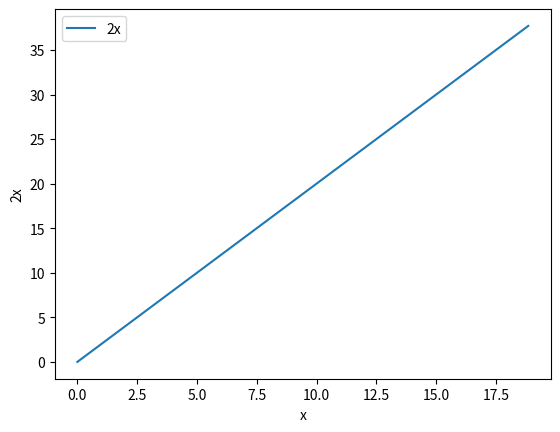
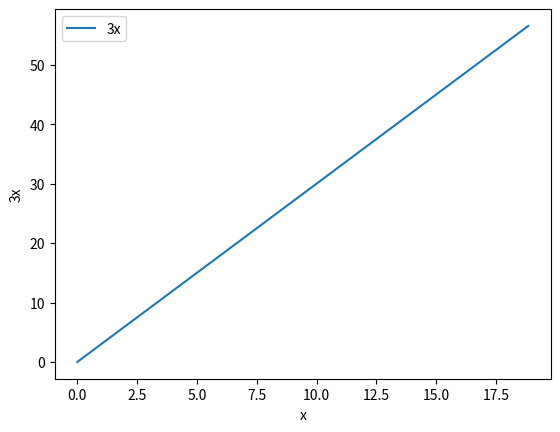

Reproduce these figures in Python, in order.
import matplotlib.pyplot as plt 
import numpy as np 
#%matplotlib qt
x=np.linspace(0,6*np.pi,100)
plt.figure(1)
plt.plot(x,x*2,label="2x")
plt.xlabel("x")
plt.ylabel("2x")
plt.legend()
plt.figure(2)
plt.plot(x,x*3,label="3x")
plt.xlabel("x")
plt.ylabel("3x")
plt.legend()
plt.show()
#k=input("press close to exit") 